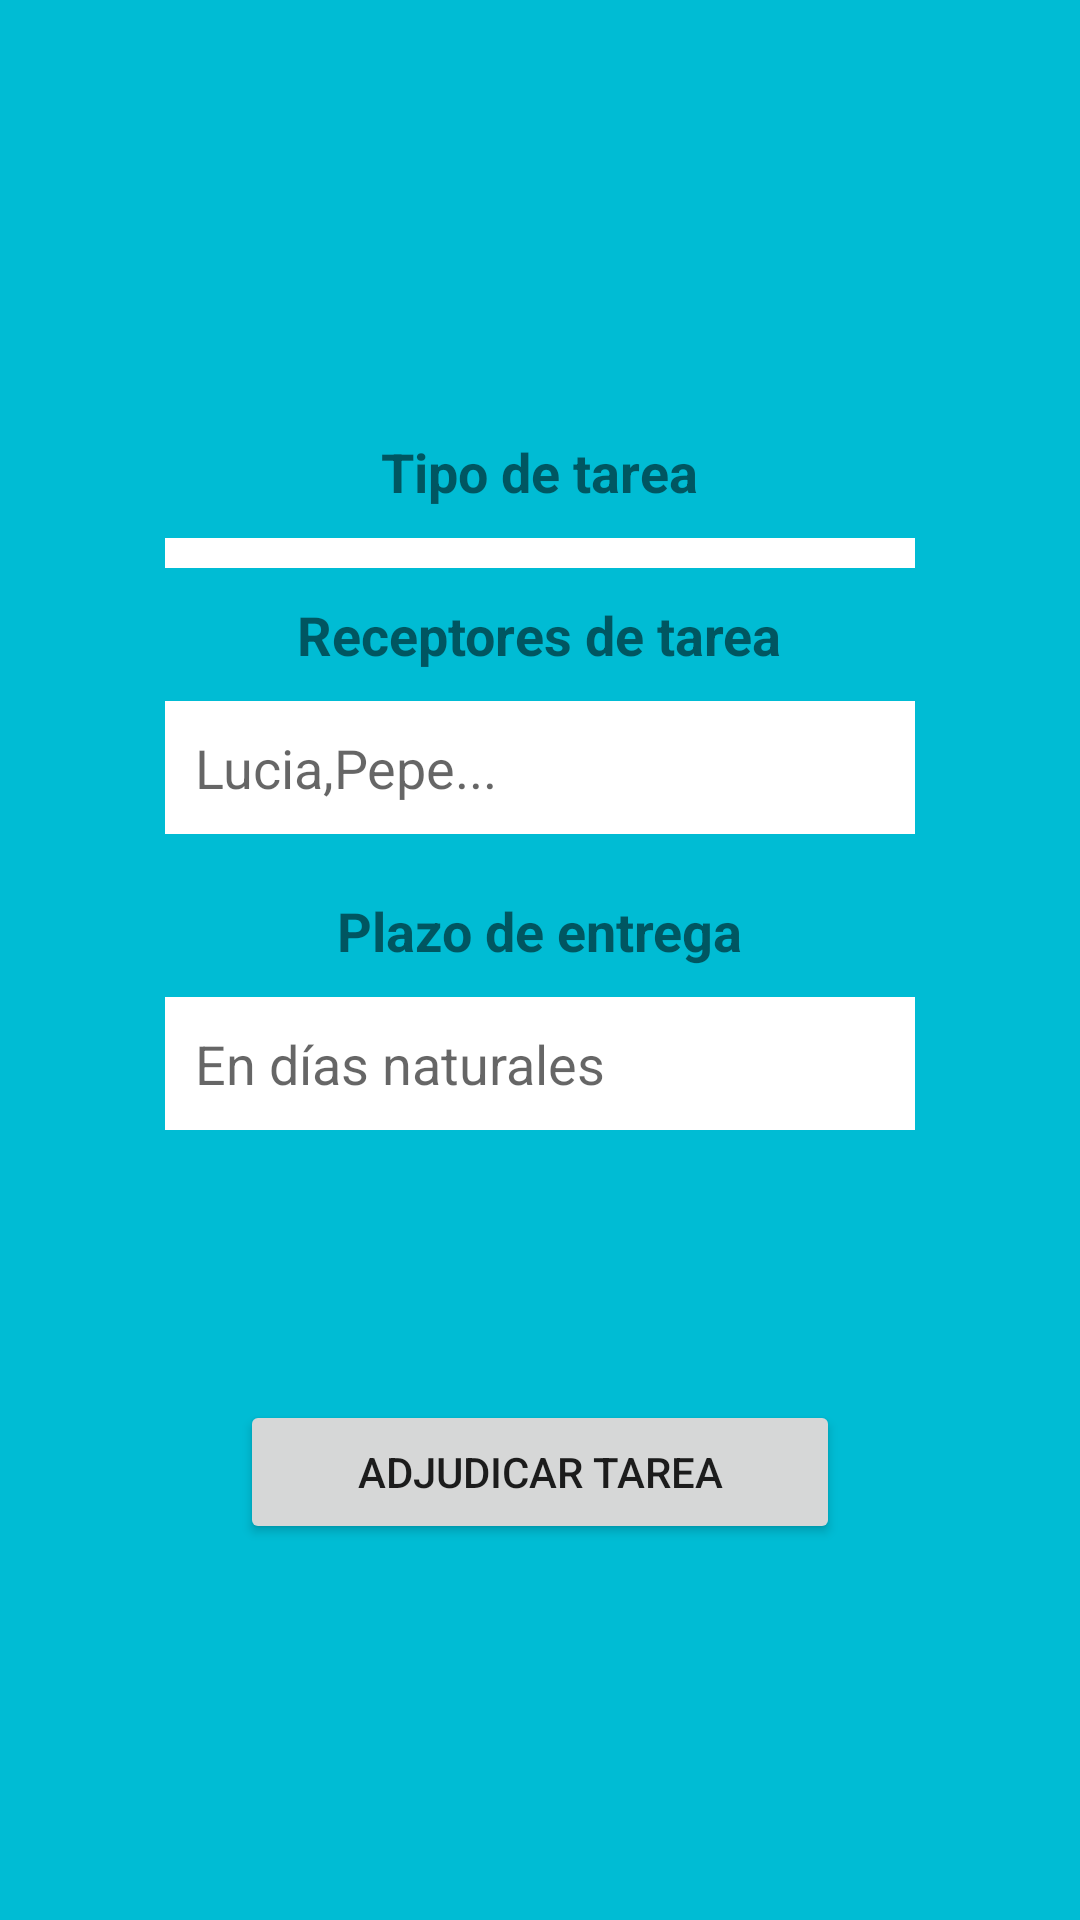

Android layout source for this screen:
<!-- AndroidManifest.xml: application theme Theme.GestionCentroDocente -->
<!-- res/layout/activity_pantalla_gestion_admin2.xml -->
<?xml version="1.0" encoding="utf-8"?>
<LinearLayout
    xmlns:android="http://schemas.android.com/apk/res/android"
    xmlns:app="http://schemas.android.com/apk/res-auto"
    xmlns:tools="http://schemas.android.com/tools"
    android:layout_width="match_parent"
    android:layout_height="match_parent"
    android:orientation="vertical"
    tools:context=".PantallaGestionAdmin2">

    <LinearLayout
        android:id="@+id/lineaLayoutPantallaGestionTareasJE"
        android:layout_width="match_parent"
        android:layout_height="match_parent"
        android:orientation="vertical"
        android:gravity="center"
        android:background="@color/blue_light">



        <TextView
            android:id="@+id/pantallaGTtipo"
            android:layout_width="wrap_content"
            android:layout_height="wrap_content"
            android:text="@string/tipoTarea"
            android:layout_marginBottom="10dp"
            android:textStyle="bold"
            android:layout_marginTop="20dp"
            android:textSize="18sp">
        </TextView>

        <Spinner
            android:id="@+id/spinnerTipoTarea"
            android:layout_width="250dp"
            android:layout_height="wrap_content"
            android:background="@color/white"
            android:textAlignment="center"
            android:padding="5dp"
            android:layout_marginBottom="10dp">

        </Spinner>

        <TextView
            android:id="@+id/pantGTreceptores"
            android:layout_width="wrap_content"
            android:layout_height="wrap_content"
            android:text="@string/pantallaGTreceptores"
            android:layout_marginBottom="10dp"
            android:textStyle="bold"
            android:textSize="18sp"
            tools:ignore="DuplicateIds">
        </TextView>
        <EditText
            android:id="@+id/pantallaGTlistaPersonas"
            android:layout_width="250dp"
            android:layout_height="wrap_content"
            android:inputType="text"
            android:hint="Lucia,Pepe..."
            android:imeOptions="actionSearch"
            android:background="@color/white"
            android:padding="10dp"
            android:layout_marginBottom="20dp"
            >
        </EditText>


        <TextView
            android:id="@+id/pantallaGTplazoEntrega"
            android:layout_width="wrap_content"
            android:layout_height="wrap_content"
            android:text="@string/TVplazoEntrega"
            android:layout_marginBottom="10dp"
            android:textStyle="bold"
            android:textSize="18sp">
        </TextView>
        <EditText
            android:id="@+id/pantallaGTeditDiasProrroga"
            android:layout_width="250dp"
            android:layout_height="wrap_content"
            android:inputType="number"
            android:hint="En días naturales"
            android:imeOptions="actionSearch"
            android:background="@color/white"
            android:padding="10dp"
            android:layout_marginBottom="20dp"
            >
        </EditText>

        <Button
            android:id="@+id/botonPantallaGestTadjudicar"
            android:layout_width="200dp"
            android:layout_height="wrap_content"
            android:layout_marginTop="70dp"
            android:text="@string/adjudicarTarea"
            >
        </Button>


    </LinearLayout>

</LinearLayout>
<!-- resources referenced by this layout -->
<resources>
  <color name="blue_light">#00BCD4</color>
  <color name="white">#FFFFFFFF</color>
  <string name="TVplazoEntrega">Plazo de entrega</string>
  <string name="adjudicarTarea">ADJUDICAR TAREA</string>
  <string name="pantallaGTreceptores">Receptores de tarea</string>
  <string name="tipoTarea">Tipo de tarea</string>
  <style name="Theme.GestionCentroDocente" parent="Theme.MaterialComponents.DayNight.DarkActionBar">
          
          <item name="colorPrimary">@color/blue_dark</item>
          <item name="colorPrimaryVariant">@color/blue</item>
          <item name="colorOnPrimary">@color/white</item>
          
          <item name="colorSecondary">@color/teal_200</item>
          <item name="colorSecondaryVariant">@color/teal_700</item>
          <item name="colorOnSecondary">@color/black</item>
          
          <item name="android:statusBarColor">?attr/colorPrimaryVariant</item>
          
      </style>
  <color name="blue_dark">#1168AD</color>
  <color name="blue">#2196F3</color>
  <color name="teal_200">#FF3700B3</color>
  <color name="teal_700">#FF03DAC5</color>
  <color name="black">#FF000000</color>
</resources>
